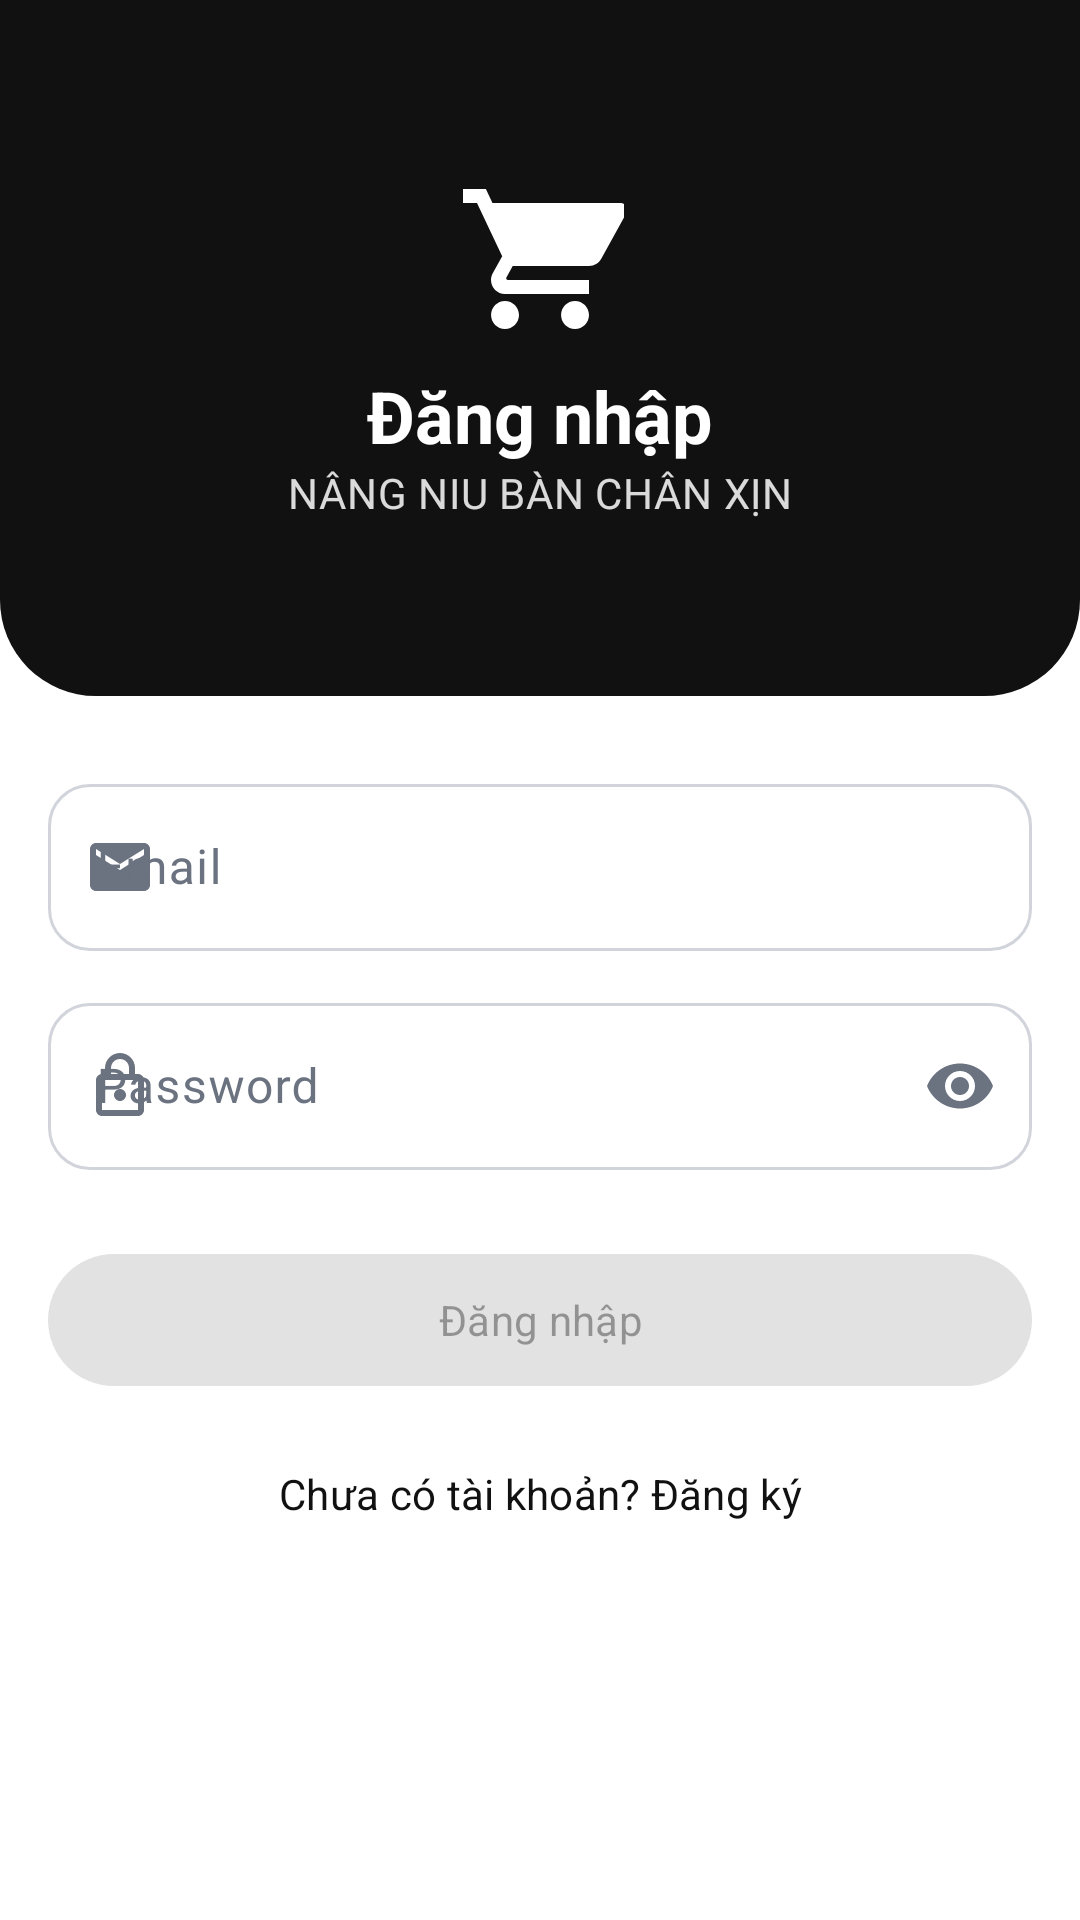

The Android layout XML behind this screen, and the referenced resources:
<!-- AndroidManifest.xml: application theme Theme.Login_register -->
<!-- res/layout/activity_login.xml -->
<?xml version="1.0" encoding="utf-8"?>
<androidx.constraintlayout.widget.ConstraintLayout xmlns:android="http://schemas.android.com/apk/res/android"
    xmlns:app="http://schemas.android.com/apk/res-auto"
    xmlns:tools="http://schemas.android.com/tools"
    android:id="@+id/main"
    android:layout_width="match_parent"
    android:layout_height="match_parent"
    android:background="?attr/colorSurface"
    tools:context=".ui.login.LoginActivity">

    <LinearLayout
        android:id="@+id/authHeader"
        android:layout_width="match_parent"
        android:layout_height="232dp"
        android:background="@drawable/bg_auth_header"
        android:gravity="center"
        android:orientation="vertical"
        android:padding="@dimen/screen_margin"
        app:layout_constraintTop_toTopOf="parent">

        <ImageView
            android:layout_width="56dp"
            android:layout_height="56dp"
            android:contentDescription="@string/app_name"
            android:src="@drawable/ic_cart"
            app:tint="?attr/colorOnPrimary" />

        <TextView
            android:id="@+id/tvLoginTitle"
            android:layout_width="match_parent"
            android:layout_height="wrap_content"
            android:layout_marginTop="@dimen/space_8"
            android:gravity="center"
            android:text="Đăng nhập"
            android:textAppearance="?attr/textAppearanceHeadlineSmall"
            android:textColor="?attr/colorOnPrimary"
            android:textStyle="bold" />

        <TextView
            android:layout_width="match_parent"
            android:layout_height="wrap_content"
            android:gravity="center"
            android:text="NÂNG NIU BÀN CHÂN XỊN"
            android:textAppearance="?attr/textAppearanceBodyMedium"
            android:textColor="?attr/colorOnPrimary"
            android:alpha="0.85" />
    </LinearLayout>

    <com.google.android.material.textfield.TextInputLayout
        android:id="@+id/usernameInputLayout"
        style="@style/Widget.App.TextField"
        android:layout_width="0dp"
        android:layout_height="wrap_content"
        android:layout_marginStart="@dimen/screen_margin"
        android:layout_marginTop="@dimen/space_24"
        android:layout_marginEnd="@dimen/screen_margin"
        android:hint="@string/prompt_email"
        app:startIconDrawable="@drawable/ic_email"
        app:layout_constraintEnd_toEndOf="parent"
        app:layout_constraintStart_toStartOf="parent"
        app:layout_constraintTop_toBottomOf="@id/authHeader">

        <com.google.android.material.textfield.TextInputEditText
            android:id="@+id/username"
            android:layout_width="match_parent"
            android:layout_height="wrap_content"
            android:inputType="textEmailAddress"
            android:selectAllOnFocus="true"
            android:textAppearance="?attr/textAppearanceBodyLarge" />
    </com.google.android.material.textfield.TextInputLayout>

    <com.google.android.material.textfield.TextInputLayout
        android:id="@+id/passwordInputLayout"
        style="@style/Widget.App.TextField"
        android:layout_width="0dp"
        android:layout_height="wrap_content"
        android:layout_marginStart="@dimen/screen_margin"
        android:layout_marginTop="@dimen/space_12"
        android:layout_marginEnd="@dimen/screen_margin"
        android:hint="@string/prompt_password"
        app:endIconMode="password_toggle"
        app:startIconDrawable="@drawable/ic_lock"
        app:layout_constraintEnd_toEndOf="parent"
        app:layout_constraintStart_toStartOf="parent"
        app:layout_constraintTop_toBottomOf="@id/usernameInputLayout">

        <com.google.android.material.textfield.TextInputEditText
            android:id="@+id/password"
            android:layout_width="match_parent"
            android:layout_height="wrap_content"
            android:imeActionLabel="@string/action_sign_in_short"
            android:imeOptions="actionDone"
            android:inputType="textPassword"
            android:selectAllOnFocus="true"
            android:textAppearance="?attr/textAppearanceBodyLarge" />
    </com.google.android.material.textfield.TextInputLayout>

    <com.google.android.material.button.MaterialButton
        android:id="@+id/login"
        style="@style/Widget.App.Button"
        android:layout_width="0dp"
        android:layout_height="wrap_content"
        android:layout_marginStart="@dimen/screen_margin"
        android:layout_marginTop="@dimen/space_24"
        android:layout_marginEnd="@dimen/screen_margin"
        android:enabled="false"
        android:text="Đăng nhập"
        app:layout_constraintEnd_toEndOf="parent"
        app:layout_constraintStart_toStartOf="parent"
        app:layout_constraintTop_toBottomOf="@id/passwordInputLayout" />

    <com.google.android.material.button.MaterialButton
        android:id="@+id/btnGoRegister"
        style="@style/Widget.Material3.Button.TextButton"
        android:layout_width="wrap_content"
        android:layout_height="@dimen/touch_target"
        android:layout_marginTop="@dimen/space_8"
        android:text="Chưa có tài khoản? Đăng ký"
        android:textAppearance="?attr/textAppearanceLabelLarge"
        android:textColor="?attr/colorPrimary"
        app:layout_constraintEnd_toEndOf="parent"
        app:layout_constraintStart_toStartOf="parent"
        app:layout_constraintTop_toBottomOf="@id/login" />

    <ProgressBar
        android:id="@+id/loading"
        android:layout_width="wrap_content"
        android:layout_height="wrap_content"
        android:layout_gravity="center"
        android:layout_marginTop="@dimen/space_12"
        android:visibility="gone"
        app:layout_constraintEnd_toEndOf="parent"
        app:layout_constraintStart_toStartOf="parent"
        app:layout_constraintTop_toBottomOf="@id/btnGoRegister" />
</androidx.constraintlayout.widget.ConstraintLayout>
<!-- resources referenced by this layout -->
<resources>
  <dimen name="screen_margin">16dp</dimen>
  <dimen name="space_12">12dp</dimen>
  <dimen name="space_24">24dp</dimen>
  <dimen name="space_8">8dp</dimen>
  <dimen name="touch_target">48dp</dimen>
  <!-- drawable bg_auth_header (drawable) -->
  <shape xmlns:android="http://schemas.android.com/apk/res/android">
      <solid android:color="?attr/colorPrimary" />
      <corners
          android:topLeftRadius="0dp"
          android:topRightRadius="0dp"
          android:bottomLeftRadius="@dimen/radius_auth_header"
          android:bottomRightRadius="@dimen/radius_auth_header" />
  </shape>
  <string name="action_sign_in_short">Sign in</string>
  <string name="app_name">Login_register</string>
  <string name="prompt_email">Email</string>
  <string name="prompt_password">Password</string>
  <style name="Widget.App.Button" parent="Widget.Material3.Button">
          <item name="android:minHeight">@dimen/button_height</item>
          <item name="cornerRadius">@dimen/radius_large</item>
          <item name="android:textAppearance">?attr/textAppearanceLabelLarge</item>
      </style>
  <style name="Widget.App.TextField" parent="Widget.Material3.TextInputLayout.OutlinedBox">
          <item name="boxCornerRadiusTopStart">@dimen/field_radius</item>
          <item name="boxCornerRadiusTopEnd">@dimen/field_radius</item>
          <item name="boxCornerRadiusBottomStart">@dimen/field_radius</item>
          <item name="boxCornerRadiusBottomEnd">@dimen/field_radius</item>
      </style>
  <style name="Theme.Login_register" parent="Base.Theme.Login_register" />
  <dimen name="radius_auth_header">32dp</dimen>
  <dimen name="button_height">52dp</dimen>
  <dimen name="radius_large">32dp</dimen>
  <dimen name="field_radius">14dp</dimen>
  <color name="md_primary">#111111</color>
  <color name="md_onPrimary">#FFFFFF</color>
  <color name="md_primaryContainer">#F2F3F5</color>
  <color name="md_onPrimaryContainer">#111111</color>
  <color name="md_secondary">#6B7280</color>
  <color name="md_onSecondary">#FFFFFF</color>
  <color name="md_secondaryContainer">#F2F3F5</color>
  <color name="md_onSecondaryContainer">#111111</color>
  <color name="md_tertiary">#111111</color>
  <color name="md_onTertiary">#FFFFFF</color>
  <color name="md_tertiaryContainer">#F2F3F5</color>
  <color name="md_onTertiaryContainer">#111111</color>
  <color name="md_error">#E53935</color>
  <color name="md_onError">#FFFFFF</color>
  <color name="md_errorContainer">#FCE8E7</color>
  <color name="md_onErrorContainer">#410E0B</color>
  <color name="md_background">#FFFFFF</color>
  <color name="md_surface">#FFFFFF</color>
  <color name="md_onSurface">#111111</color>
  <color name="md_surfaceVariant">#F2F3F5</color>
  <color name="md_onSurfaceVariant">#6B7280</color>
  <color name="md_outline">#D1D5DB</color>
  <color name="md_outlineVariant">#D1D5DB</color>
  <color name="md_surfaceInverse">#17171A</color>
  <color name="md_onSurfaceInverse">#F2F2F3</color>
  <color name="md_primaryInverse">#FFFFFF</color>
  <style name="ShapeAppearance.App.Small" parent="ShapeAppearance.Material3.Corner.Small">
          <item name="cornerFamily">rounded</item>
          <item name="cornerSize">@dimen/radius_small</item>
      </style>
  <style name="ShapeAppearance.App.Medium" parent="ShapeAppearance.Material3.Corner.Medium">
          <item name="cornerFamily">rounded</item>
          <item name="cornerSize">@dimen/radius_medium</item>
      </style>
  <style name="ShapeAppearance.App.Large" parent="ShapeAppearance.Material3.Corner.Large">
          <item name="cornerFamily">rounded</item>
          <item name="cornerSize">@dimen/radius_large</item>
      </style>
  <dimen name="radius_small">12dp</dimen>
  <dimen name="radius_medium">24dp</dimen>
</resources>
